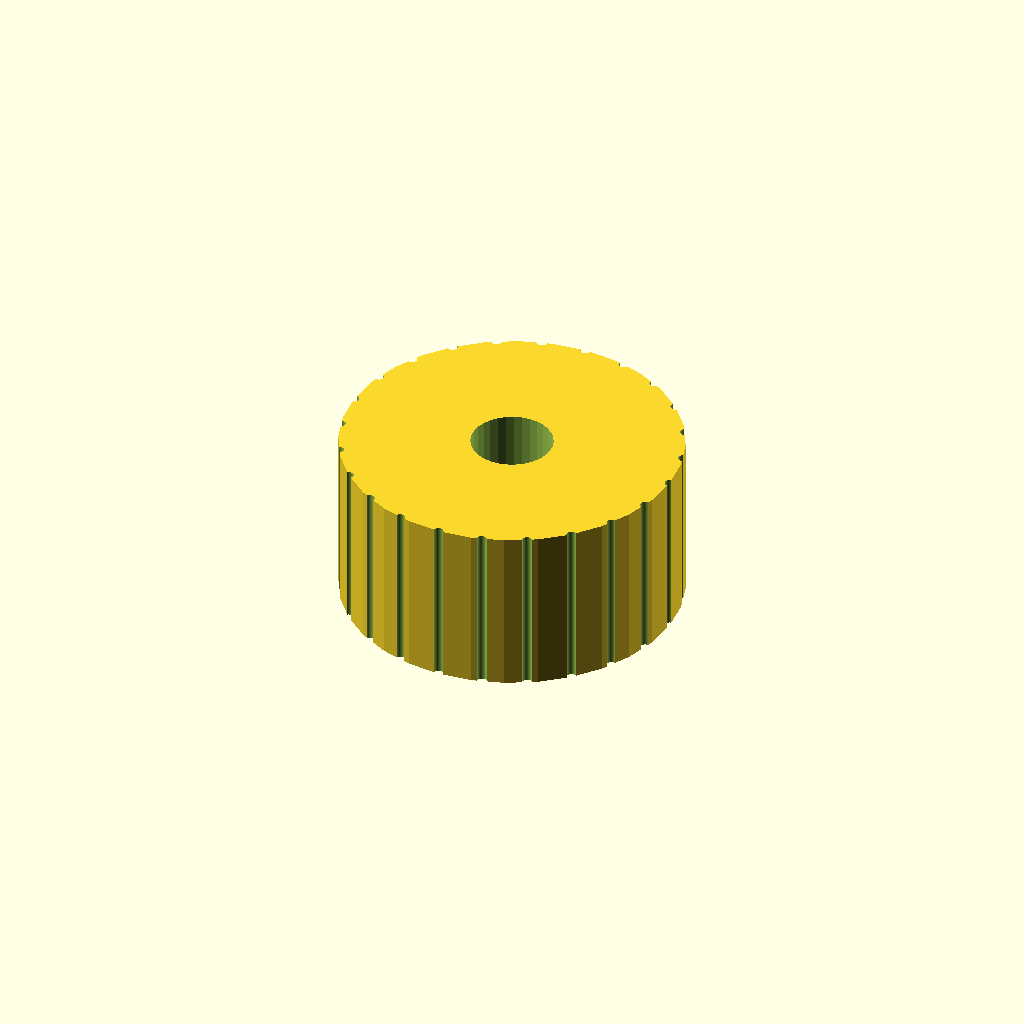
Cell 1: the model at its default parameters.
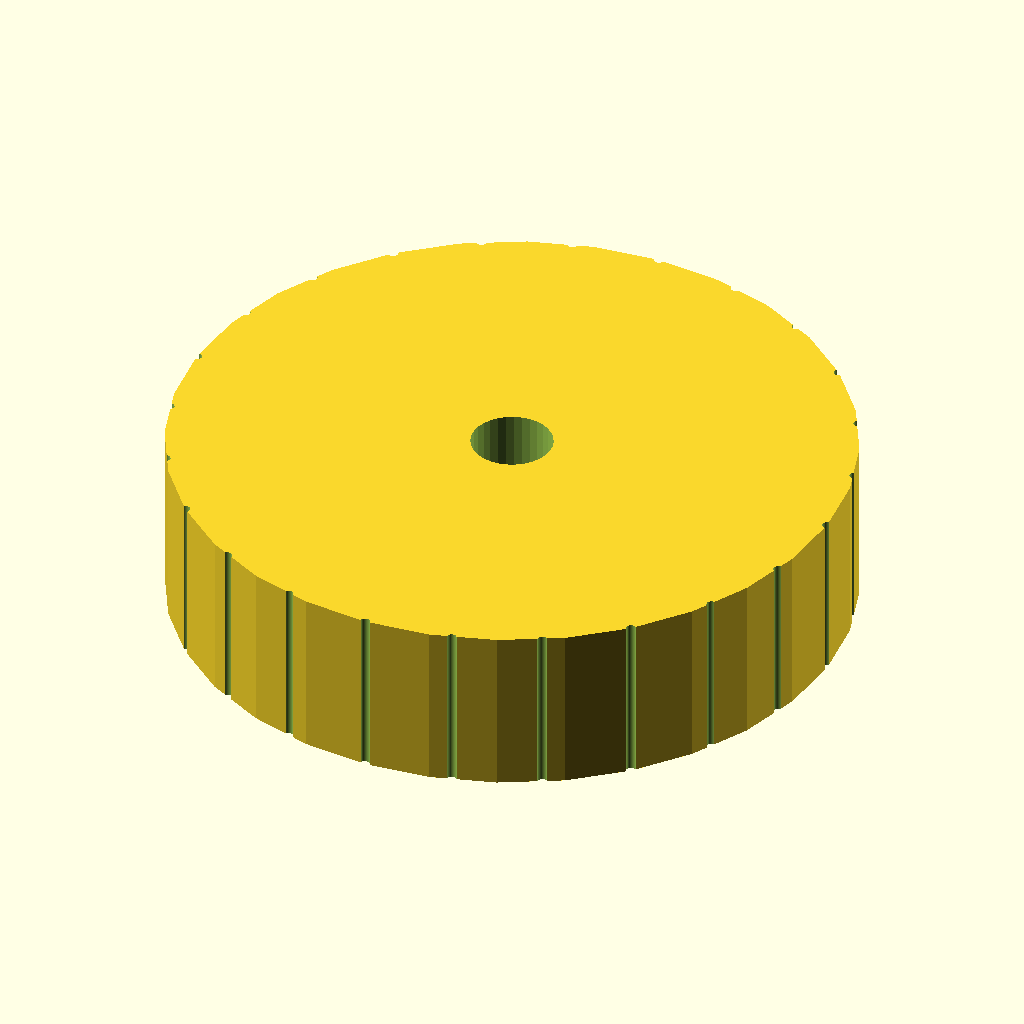
Cell 2: the same model with head_d = 100.
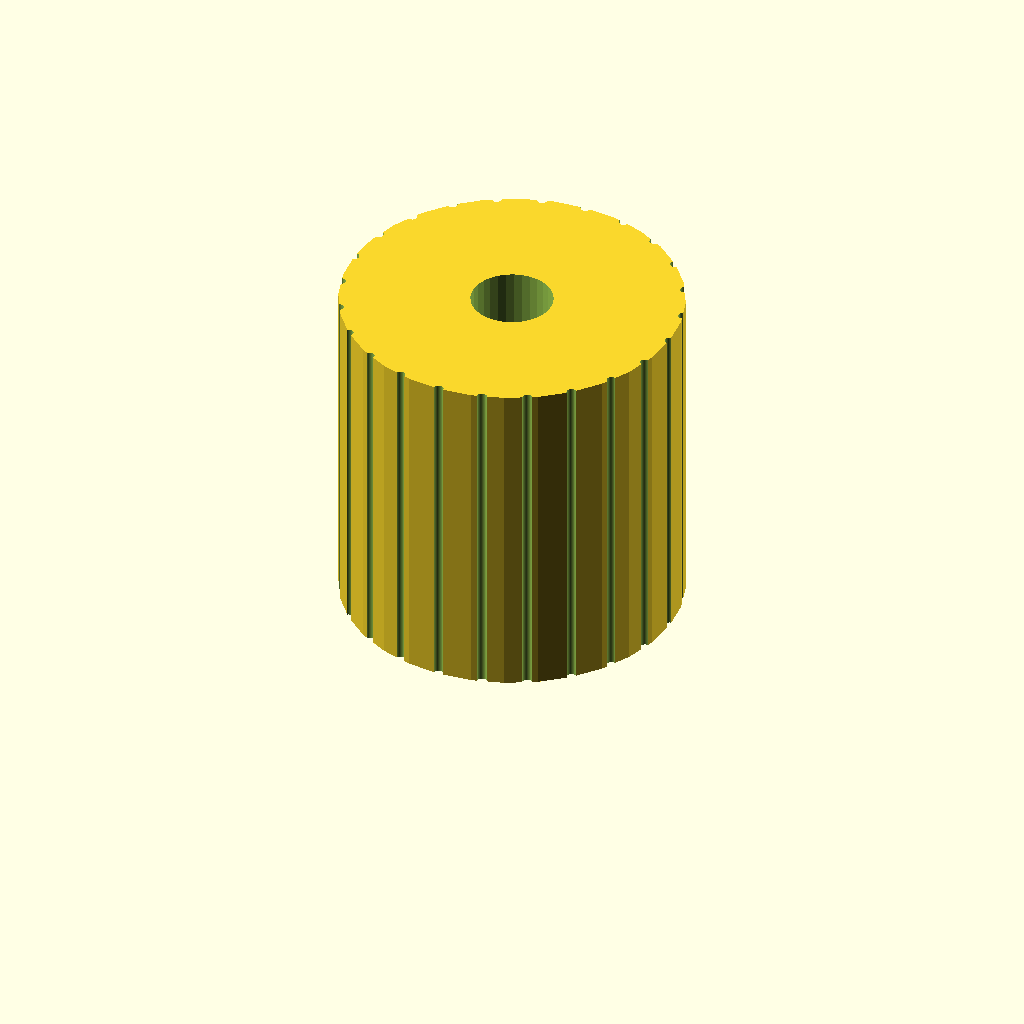
Cell 3: head_h = 50 (everything else at default).
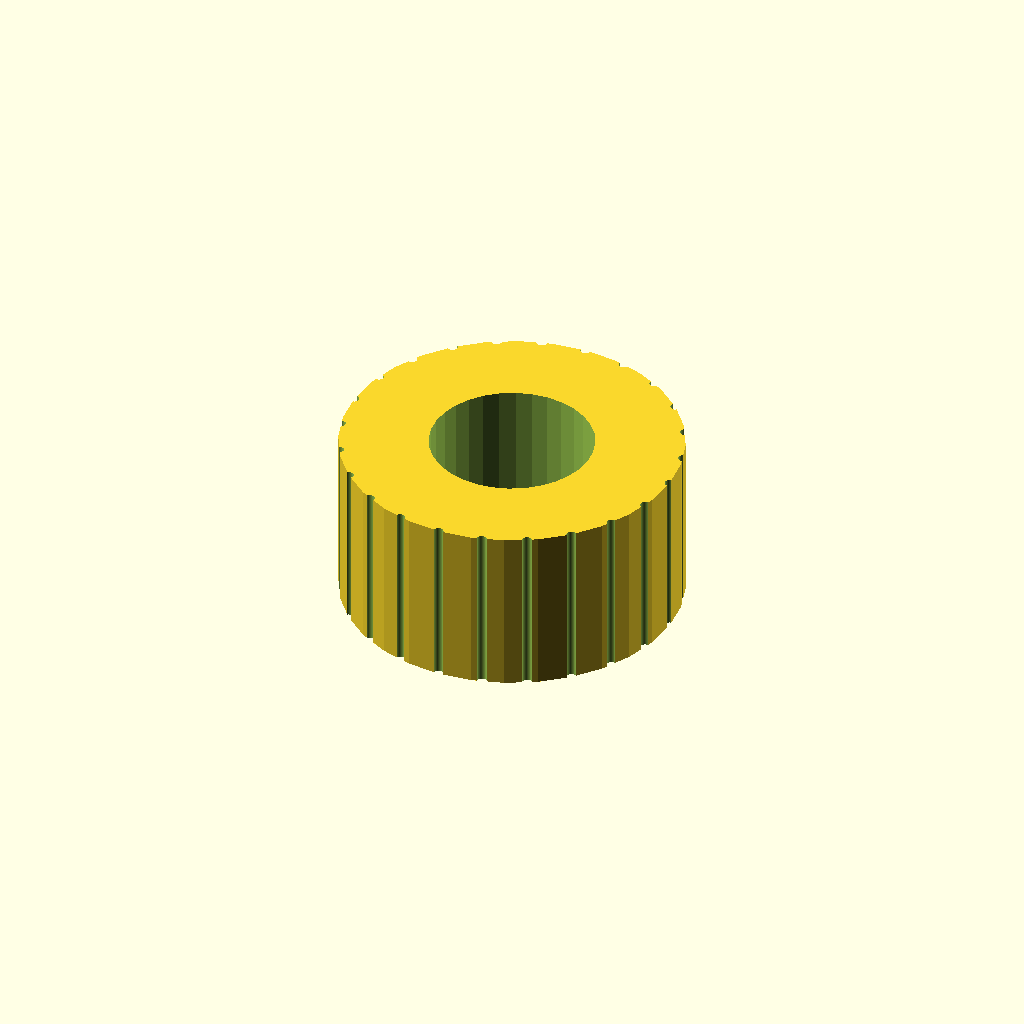
Cell 4: the same model with hole_d = 24.
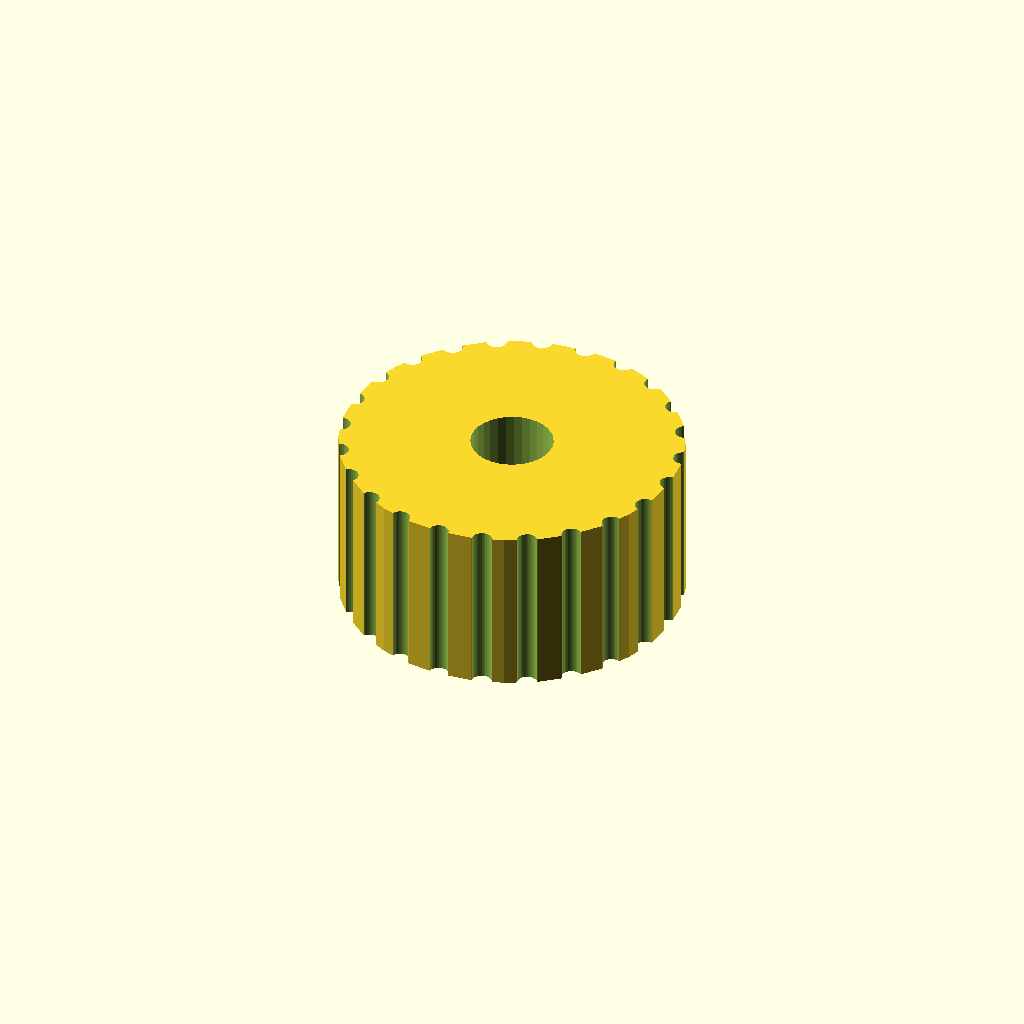
Cell 5: the same model with notch_d = 2.92.
All cells are drawn from one camera (rotation 55°, 0°, 25°, orthographic, colour scheme Cornfield), so only the parameter changes between them.
The OpenSCAD source (optional_data/data/gen2/knobs/part_0058.scad):
$fn = 32;

// ----------------------------------------------------------------------
// Hand knob: 50 x 50 x 25 mm
// ----------------------------------------------------------------------

// --- parameters (mm) ---
head_d = 50;              // knob diameter
head_h = 25;              // knob height
hole_d = 12;              // shaft bore
set_d = 4.5;              // set screw tap hole
notch_d = 1.46;           // knurl groove diameter
knurl_n = 24;             // number of knurl grooves

module body() {
  cylinder(h = head_h, d = head_d);
}

difference() {
  union() {
    body();
  }
  translate([0, 0, -1]) cylinder(h = head_h + 0 + 2, d = hole_d);
  /* knurl grooves */
  for (i = [0 : knurl_n - 1])
    rotate([0, 0, i * 360 / knurl_n])
      translate([head_d / 2, 0, -0.5])
        cylinder(h = head_h + 1, d = notch_d);
  translate([-head_d / 2 - 1, 0, head_h * 0.5]) rotate([0, 90, 0]) cylinder(h = head_d / 2 + 2, d = set_d);
}
Customizer parameters (derived from the source; name, type, default, range or options):
head_d: number, default 50
head_h: number, default 25
hole_d: number, default 12
set_d: number, default 4.5
notch_d: number, default 1.46
knurl_n: number, default 24
